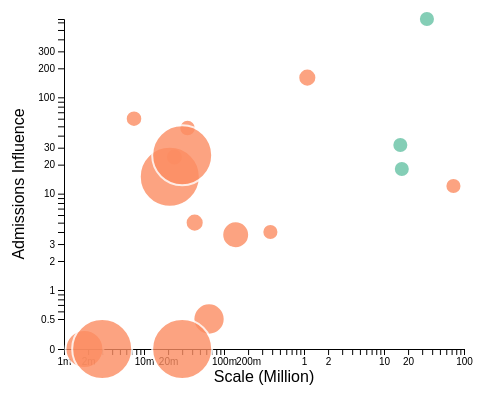
D3 v4 page, settled after 360 driven frames (6 s of simulated time); the page loaded 1 data file(s).



// set the dimensions and margins of the graph
var margin = {top: 40, right: 20, bottom: 50, left: 80},
    width = 500 - margin.left - margin.right,
    height = 420 - margin.top - margin.bottom;

// append the svg object to the body of the page
var svg = d3.select("#my_dataviz")
  .append("svg")
    .attr("width", width + margin.left + margin.right)
    .attr("height", height + margin.top + margin.bottom)
  .append("g")
    .attr("transform",
          "translate(" + margin.left + "," + margin.top + ")");

//Read the data
d3.csv("Ecosystem Players - People_min.csv", function(data) {

  // Add X axis
  var x = d3.scaleLog()
    .domain([0.001, 100])
    .range([0, width]);
  svg.append("g")
    .attr("transform", "translate(0," + height + ")")
    .call(d3.axisBottom(x).ticks(10, ",.1s").tickSize(6,0));
  svg.append("text")
    .attr("transform", "translate("+ width/2 +", "+ height*1.1 +")")
    .style("text-anchor", "middle")
    .attr("fill", "black")
    .text("Scale (Million)");


  // Add Y axis
  var y = d3.scaleLog()
    .domain([0.5, 650])
    .range([height-30, 0]);
  svg.append("g")
    .call(d3.axisLeft(y).ticks(10, ",.1s").tickSize(6,0));
    svg.append("text")
    .attr("transform", "translate(-40, "+ height/2 +")rotate(-90)")
    .style("text-anchor", "middle")
    .attr("fill", "black")
    .text("Admissions Influence");

    var y0 = d3.scaleOrdinal()
    .domain([0, 0.5])
    .range([height, height-30]);
    svg.append("g")
    .call(d3.axisLeft(y0).ticks(1));
    // .attr("transform", "translate(0, "+ height +")");

  // Add a scale for bubble size
  var z = d3.scaleLinear()
    .domain([5,2000])
    .range([8, 30]);

  // Add a scale for bubble color
  var myColor = d3.scaleOrdinal()
    .domain([0, 1])
    .range(d3.schemeSet2);
        
  // -1- Create a tooltip div that is hidden by default:
  var tooltip = d3.select("#my_dataviz")
    .append("div")
      .style("opacity", 0)
      .attr("class", "tooltip")
      .style("background-color", "black")
      .style("border-radius", "5px")
      .style("padding", "10px")
      .style("color", "white")

  // -2- Create 3 functions to show / update (when mouse move but stay on same circle) / hide the tooltip
  var showTooltip = function(d) {
    tooltip
      .transition()
      .duration(200)
    tooltip
      .style("opacity", 1)
      .html("Player: " + d.Player)
      .style("left", (d3.mouse(this)[0]+30) + "px")
      .style("top", (d3.mouse(this)[1]+30) + "px")
  }
  var moveTooltip = function(d) {
    tooltip
      .style("left", (d3.mouse(this)[0]+30) + "px")
      .style("top", (d3.mouse(this)[1]+30) + "px")
  }
  var hideTooltip = function(d) {
    tooltip
      .transition()
      .duration(200)
      .style("opacity", 0)
  }

  // Add dots
  svg.append('g')
    .selectAll("dot")
    .data(data)
    .enter()
    .append("circle")
      .attr("class", "bubbles")
      .attr("cx", function (d) { return x(d.Scale_m); } )
      .attr("cy", function (d) { if (d.Admissions_influence != 0) return y(d.Admissions_influence); else return y0(d.Admissions_influence); } )
      .attr("r", function (d) { return z(d.Reach); } )
      .style("fill", function (d) { return myColor(d.Lifecycle); } )
    // -3- Trigger the functions
    .on("mouseover", showTooltip )
    .on("mousemove", moveTooltip )
    .on("mouseleave", hideTooltip )

  })


### data: Ecosystem Players - People_min.csv
Player, Lifecycle, Scale_m, Reach, Admissions_influence
Parents/Guardians, 0, 34.4, 10, 650
Mentors, 0, 16.7, 5, 18
General Guidance Counselors, 1, 0.14, 500, 3.75
Teachers, 1, 1.1, 100, 160
Principals, 1, 0.065, 700, 0.5
Superintendents, 1, 0.0018, 1000, 0
High School Atheletic Coaches, 1, 0.024, 50, 24
College Counselors (IECs), 1, 0.0075, 30, 60
Academic/Test Prep Tutors, 1, 0.035, 30, 48
College Admissions Officers, 1, 0.021, 2000, 15
College Admissions Deans, 1, 0.003, 2000, 0
College Athletic Coaches, 1, 0.043, 100, 5
College Students, 0, 16, 5, 32
College Alumni, 1, 73.8, 10, 12
Professors/instructors, 1, 0.38, 10, 4
Financial Aid Officers, 1, 0.03, 2000, 25
Title IX coordinators, 1, 0.03, 2000, 0